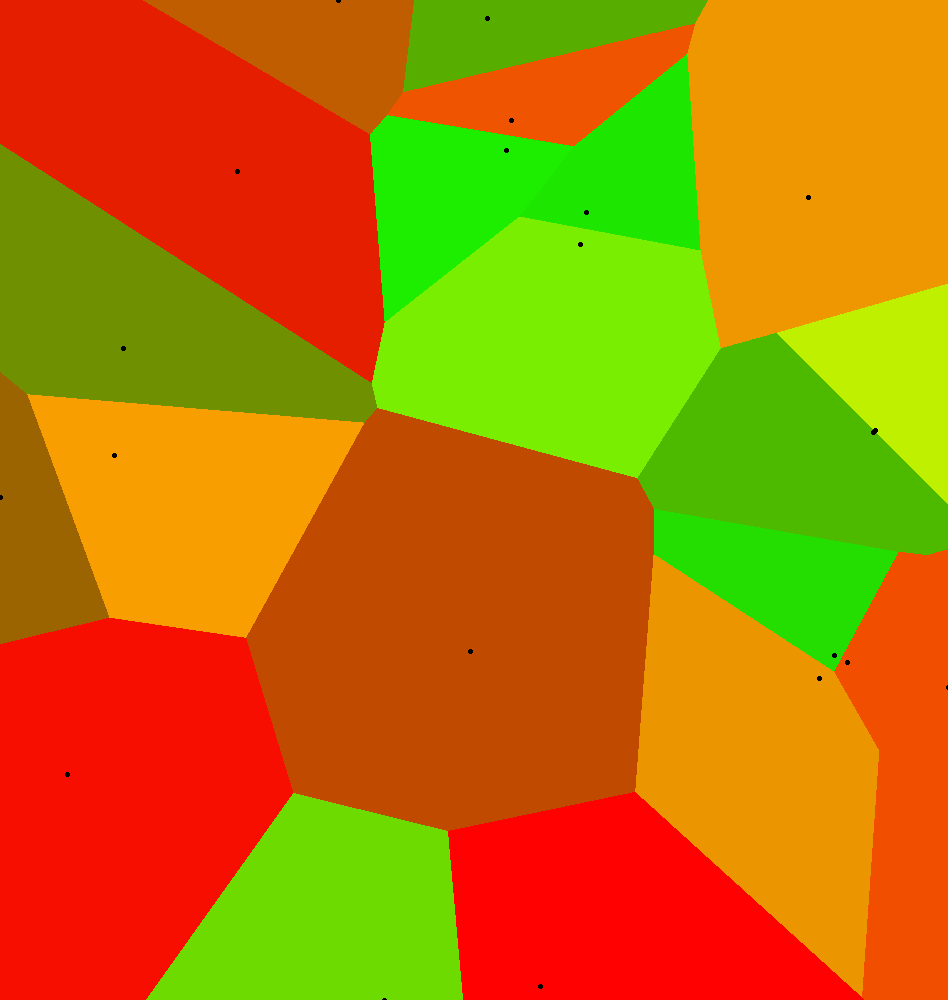

The table this chart was drawn from, first rows:
Price, Bedrooms, Bathrooms, LandSize, FloorArea, Latitude, Longitude, PricePerSqMeter, url
600000, 6, 7.0, 0.0, 1200, 14.56, 121, 500, href="https://www.lamudi.com.ph/1-111-sq…
30000, 2, 1.0, 0.0, 70.0, 14.55, 121, 428.6, href="https://www.lamudi.com.ph/2-bedroo…
110000, 2, 2.0, 0.0, 120.0, 14.56, 121, 916.7, href="https://www.lamudi.com.ph/2-bedroo…
20000, 2, 1.0, 0.0, 50.0, 14.55, 121.1, 400, href="https://www.lamudi.com.ph/2-bedroo…
50000, 2, 2.0, 0.0, 200.0, 14.56, 121, 250, href="https://www.lamudi.com.ph/2-bedroo…
14000, 2, 1.0, 0.0, 60.0, 14.57, 121, 233.3, href="https://www.lamudi.com.ph/2-bedroo…
90000, 3, 3.0, 0.0, 350.0, 14.54, 121, 257.1, href="https://www.lamudi.com.ph/2-storey…
80000, 4, 2.0, 0.0, 300.0, 14.56, 121, 266.7, href="https://www.lamudi.com.ph/2-storey…
350000, 4, 4.0, 0.0, 350.0, 14.56, 121, 1000, href="https://www.lamudi.com.ph/2-storey…
250000, 4, 4.0, 0.0, 500.0, 14.54, 121, 500, href="https://www.lamudi.com.ph/2-storey…
170000, 3, 3.0, 0.0, 450.0, 14.55, 121, 377.8, href="https://www.lamudi.com.ph/2-storey…
400000, 4, 0.0, 0.0, 357.0, 14.54, 121, 1120, href="https://www.lamudi.com.ph/2-storey…
250000, 5, 5.0, 0.0, 600.0, 14.56, 121, 416.7, href="https://www.lamudi.com.ph/2-storey…
420000, 5, 5.0, 0.0, 900.0, 14.55, 121, 466.7, href="https://www.lamudi.com.ph/2-storey…
420000, 5, 5.0, 0.0, 900.0, 14.55, 121, 466.7, href="https://www.lamudi.com.ph/2-storey…
2500000, 6, 8.0, 0.0, 1500, 14.55, 121, 1667, href="https://www.lamudi.com.ph/2-storey…
280000, 5, 5.0, 0.0, 650.0, 14.56, 121, 430.8, href="https://www.lamudi.com.ph/2-storey…
30000, 2, 1.0, 0.0, 60.0, 14.56, 121, 500, href="https://www.lamudi.com.ph/2-storey…
180000, 5, 3.0, 0.0, 600.0, 14.53, 121, 300, href="https://www.lamudi.com.ph/2-storey…
48000, 2, 2.0, 0.0, 120.0, 14.56, 121, 400, href="https://www.lamudi.com.ph/2br-hous…
110000, 2, 2.0, 0.0, 375.0, 14.55, 121, 293.3, href="https://www.lamudi.com.ph/2br-san-…
50000, 2, 1.0, 0.0, 95.0, 14.57, 121, 526.3, href="https://www.lamudi.com.ph/2br-town…
55000, 2, 2.0, 0.0, 100.0, 14.56, 121, 550, href="https://www.lamudi.com.ph/2br-town…
70000, 2, 3.0, 0.0, 180.0, 14.57, 121, 388.9, href="https://www.lamudi.com.ph/2br-town…
350000, 4, 4.0, 0.0, 350.0, 14.56, 121, 1000, href="https://www.lamudi.com.ph/2storey-…
80000, 3, 3.0, 0.0, 200.0, 14.54, 121, 400, href="https://www.lamudi.com.ph/3-bedroo…
300000, 3, 3.0, 0.0, 164.0, 14.57, 121, 1829, href="https://www.lamudi.com.ph/3-bedroo…
300000, 3, 3.0, 0.0, 164.0, 14.57, 121, 1829, href="https://www.lamudi.com.ph/3-bedroo…
300000, 3, 3.0, 0.0, 164.0, 14.57, 121, 1829, href="https://www.lamudi.com.ph/3-bedroo…
350000, 3, 3.0, 0.0, 770.0, 14.54, 121, 454.6, href="https://www.lamudi.com.ph/3-bedroo…
130000, 3, 3.0, 0.0, 250.0, 14.56, 121, 520, href="https://www.lamudi.com.ph/3-bedroo…
200000, 3, 3.0, 0.0, 400.0, 14.56, 121, 500, href="https://www.lamudi.com.ph/3-bedroo…
220000, 3, 3.0, 0.0, 300.0, 14.56, 121, 733.3, href="https://www.lamudi.com.ph/3-bedroo…
240000, 3, 3.0, 0.0, 270.0, 14.56, 121, 888.9, href="https://www.lamudi.com.ph/3-bedroo…
135000, 3, 3.0, 0.0, 290.0, 14.55, 121, 465.5, href="https://www.lamudi.com.ph/3-bedroo…
250000, 3, 3.0, 0.0, 375.0, 14.55, 121, 666.7, href="https://www.lamudi.com.ph/3-bedroo…
94000, 3, 2.0, 0.0, 256.0, 14.56, 121, 367.2, href="https://www.lamudi.com.ph/3-bedroo…
220000, 3, 2.0, 0.0, 500.0, 14.55, 121, 440, href="https://www.lamudi.com.ph/3-bedroo…
210000, 3, 1.0, 0.0, 480.0, 14.55, 121, 437.5, href="https://www.lamudi.com.ph/3-bedroo…
180000, 3, 4.0, 0.0, 350.0, 14.55, 121, 514.3, href="https://www.lamudi.com.ph/3-bedroo…
170000, 3, 3.0, 0.0, 410.0, 14.55, 121, 414.6, href="https://www.lamudi.com.ph/3-bedroo…
240000, 3, 3.0, 0.0, 250.0, 14.56, 121, 960, href="https://www.lamudi.com.ph/3-bedroo…
250000, 3, 3.0, 0.0, 400.0, 14.56, 121, 625, href="https://www.lamudi.com.ph/3-bedroo…
230000, 3, 3.0, 0.0, 400.0, 14.56, 121, 575, href="https://www.lamudi.com.ph/3-bedroo…
160000, 3, 3.0, 0.0, 400.0, 14.56, 121, 400, href="https://www.lamudi.com.ph/3-bedroo…
170000, 3, 3.0, 0.0, 900.0, 14.56, 121, 188.9, href="https://www.lamudi.com.ph/3-bedroo…
170000, 3, 3.0, 0.0, 400.0, 14.56, 121, 425, href="https://www.lamudi.com.ph/3-bedroo…
180000, 3, 3.0, 0.0, 900.0, 14.56, 121, 200, href="https://www.lamudi.com.ph/3-bedroo…
180000, 3, 3.0, 0.0, 300.0, 14.56, 121, 600, href="https://www.lamudi.com.ph/3-bedroo…
240000, 3, 3.0, 0.0, 500.0, 14.56, 121, 480, href="https://www.lamudi.com.ph/3-bedroo…
180000, 3, 3.0, 0.0, 470.0, 14.56, 121, 383, href="https://www.lamudi.com.ph/3-bedroo…
200000, 3, 3.0, 0.0, 631.0, 14.56, 121, 317, href="https://www.lamudi.com.ph/3-bedroo…
230000, 3, 3.0, 0.0, 570.0, 14.54, 121, 403.5, href="https://www.lamudi.com.ph/3-bedroo…
250000, 3, 3.0, 0.0, 300.0, 14.54, 121, 833.3, href="https://www.lamudi.com.ph/3-bedroo…
350000, 3, 3.0, 0.0, 600.0, 14.54, 121, 583.3, href="https://www.lamudi.com.ph/3-bedroo…
200000, 3, 3.0, 0.0, 550.0, 14.55, 121, 363.6, href="https://www.lamudi.com.ph/3-bedroo…
160000, 3, 3.0, 0.0, 400.0, 14.55, 121, 400, href="https://www.lamudi.com.ph/3-bedroo…
150000, 3, 3.0, 0.0, 550.0, 14.55, 121, 272.7, href="https://www.lamudi.com.ph/3-bedroo…
210000, 3, 3.0, 0.0, 550.0, 14.55, 121, 381.8, href="https://www.lamudi.com.ph/3-bedroo…
200000, 3, 3.0, 0.0, 350.0, 14.55, 121, 571.4, href="https://www.lamudi.com.ph/3-bedroo…
... 1,746 more rows
